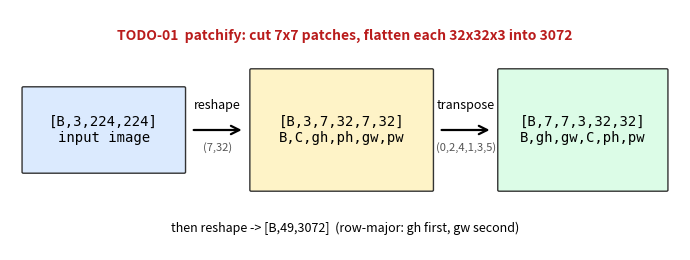

Generate this figure with matplotlib: (Note: this script raises an exception after producing the figure.)
"""Generate the figures used in the experiment report (matplotlib, no Chinese font needed)."""
import matplotlib
matplotlib.use('Agg')
import matplotlib.pyplot as plt
from matplotlib.patches import FancyBboxPatch, FancyArrowPatch

FIG = 'figs/'

# ---------- Figure 1: patchify reshape/transpose ----------
def fig_patchify():
    fig, ax = plt.subplots(figsize=(7.0, 2.7))
    ax.set_xlim(0, 10); ax.set_ylim(0, 4); ax.axis('off')

    def box(x, y, w, h, txt, fc):
        ax.add_patch(FancyBboxPatch((x, y), w, h, boxstyle='round,pad=0.02',
                                    fc=fc, ec='#333', lw=1))
        ax.text(x + w/2, y + h/2, txt, ha='center', va='center', fontsize=10,
                family='monospace')

    box(0.2, 1.3, 2.4, 1.4, '[B,3,224,224]\ninput image', '#dbeafe')
    ax.add_patch(FancyArrowPatch((2.7, 2.0), (3.5, 2.0), arrowstyle='->', lw=1.6,
                                 mutation_scale=15))
    ax.text(3.1, 2.35, 'reshape', ha='center', fontsize=9)
    ax.text(3.1, 1.65, '(7,32)', ha='center', fontsize=8, color='#555')

    box(3.6, 1.0, 2.7, 2.0, '[B,3,7,32,7,32]\nB,C,gh,ph,gw,pw', '#fef3c7')
    ax.add_patch(FancyArrowPatch((6.4, 2.0), (7.2, 2.0), arrowstyle='->', lw=1.6,
                                 mutation_scale=15))
    ax.text(6.8, 2.35, 'transpose', ha='center', fontsize=9)
    ax.text(6.8, 1.65, '(0,2,4,1,3,5)', ha='center', fontsize=8, color='#555')

    box(7.3, 1.0, 2.5, 2.0, '[B,7,7,3,32,32]\nB,gh,gw,C,ph,pw', '#dcfce7')
    ax.text(5.0, 3.5, 'TODO-01  patchify: cut 7x7 patches, flatten each 32x32x3 into 3072',
            ha='center', fontsize=10, weight='bold', color='#b91c1c')
    ax.text(5.0, 0.3, 'then reshape -> [B,49,3072]  (row-major: gh first, gw second)',
            ha='center', fontsize=9)
    fig.tight_layout()
    fig.savefig(FIG + 'patchify.png', dpi=160, bbox_inches='tight')
    plt.close(fig)


# ---------- Figure 2: full pipeline ----------
def fig_pipeline():
    fig, ax = plt.subplots(figsize=(7.0, 3.6))
    ax.set_xlim(0, 10); ax.set_ylim(0, 5); ax.axis('off')

    stages = [
        (0.3, 'Image\n[B,3,224,224]', '#dbeafe'),
        (2.1, 'Patches\n[B,49,3072]', '#fef3c7'),
        (4.0, 'Tokens\n[B,50,768]', '#dcfce7'),
        (5.9, '12 Blocks\n[B,50,768]', '#f3e8ff'),
        (7.8, 'CLS\n[B,768]', '#fef3c7'),
        (9.0, 'Output\n[B,512]', '#dbeafe'),
    ]
    widths = [1.4, 1.6, 1.6, 1.6, 1.0, 0.9]
    centers = []
    for (x, txt, fc), w in zip(stages, widths):
        ax.add_patch(FancyBboxPatch((x, 2.0), w, 1.2, boxstyle='round,pad=0.02',
                                    fc=fc, ec='#333', lw=1))
        ax.text(x + w/2, 2.6, txt, ha='center', va='center', fontsize=8.5,
                family='monospace')
        centers.append((x, w))
    for i in range(len(centers)-1):
        xe = centers[i][0] + centers[i][1]
        xs = centers[i+1][0]
        ax.add_patch(FancyArrowPatch((xe+0.02, 2.6), (xs-0.02, 2.6),
                                     arrowstyle='->', lw=1.5, mutation_scale=13))

    labels = ['patchify', 'embed\n+CLS', 'pre_norm\n+blocks', 'take\nCLS', 'proj\n+unit']
    for i, lab in enumerate(labels):
        xe = centers[i][0] + centers[i][1]
        xs = centers[i+1][0]
        ax.text((xe+xs)/2, 3.45, lab, ha='center', fontsize=8, color='#1d4ed8')

    ax.text(5.0, 4.5, 'OpenCLIP ViT-B-32 image encoder (NumPy forward)',
            ha='center', fontsize=12, weight='bold')
    ax.text(1.1, 0.9, 'TODO-01', ha='center', fontsize=9, color='#b91c1c', weight='bold')
    ax.text(2.9, 0.9, 'TODO-05', ha='center', fontsize=9, color='#b91c1c', weight='bold')
    ax.text(4.8, 0.9, 'TODO-02/03/04 in blocks', ha='center', fontsize=8, color='#b91c1c')
    ax.text(7.2, 0.9, 'TODO-06', ha='center', fontsize=9, color='#b91c1c', weight='bold')
    fig.tight_layout()
    fig.savefig(FIG + 'pipeline.png', dpi=160, bbox_inches='tight')
    plt.close(fig)


# ---------- Figure 3: one transformer block ----------
def fig_block():
    fig, ax = plt.subplots(figsize=(5.2, 5.2))
    ax.set_xlim(0, 6); ax.set_ylim(0, 10); ax.axis('off')

    def box(x, y, w, h, txt, fc, fs=9):
        ax.add_patch(FancyBboxPatch((x, y), w, h, boxstyle='round,pad=0.02',
                                    fc=fc, ec='#333', lw=1))
        ax.text(x+w/2, y+h/2, txt, ha='center', va='center', fontsize=fs,
                family='monospace')

    box(2.1, 9.0, 1.8, 0.7, 'x [B,50,768]', '#dbeafe')
    box(2.1, 7.4, 1.8, 0.7, 'norm1', '#fef3c7')
    box(2.1, 5.8, 1.8, 0.7, 'attention\n(12 heads)', '#dcfce7')
    box(2.1, 4.2, 1.8, 0.7, '+ x  (residual 1)', '#fee2e2')
    box(2.1, 2.9, 1.8, 0.7, 'norm2 -> u', '#fef3c7')
    box(2.1, 1.5, 1.8, 0.7, 'MLP\n768->3072->768', '#f3e8ff')
    box(2.1, 0.2, 1.8, 0.7, '+ residual (res 2)', '#fee2e2')

    ys = [9.0, 7.4, 5.8, 4.2, 2.9, 1.5, 0.2]
    for i in range(len(ys)-1):
        y0 = ys[i]; y1 = ys[i+1]+0.7
        ax.add_patch(FancyArrowPatch((3.0, y0), (3.0, y1), arrowstyle='->',
                                     lw=1.5, mutation_scale=13))
    # residual skips
    ax.plot([1.9, 0.7, 0.7, 1.9], [9.35, 9.35, 4.55, 4.55], color='#dc2626', lw=1.4)
    ax.text(0.15, 7.0, 'skip', fontsize=8, color='#dc2626', rotation=90, va='center')
    ax.plot([1.9, 0.7, 0.7, 1.9], [4.55, 4.55, 0.55, 0.55], color='#dc2626', lw=1.4)
    ax.text(0.15, 2.5, 'skip', fontsize=8, color='#dc2626', rotation=90, va='center')

    ax.text(4.3, 6.1, 'TODO-03', fontsize=9, color='#b91c1c', weight='bold')
    ax.text(4.3, 1.8, 'TODO-04b', fontsize=9, color='#b91c1c', weight='bold')
    ax.text(4.3, 4.5, 'TODO-04a', fontsize=9, color='#b91c1c', weight='bold')
    ax.set_title('One TransformerBlock (repeated 12 times)', fontsize=11, weight='bold')
    fig.tight_layout()
    fig.savefig(FIG + 'block.png', dpi=160, bbox_inches='tight')
    plt.close(fig)


if __name__ == '__main__':
    fig_patchify()
    fig_pipeline()
    fig_block()
    print('figures written to', FIG)
